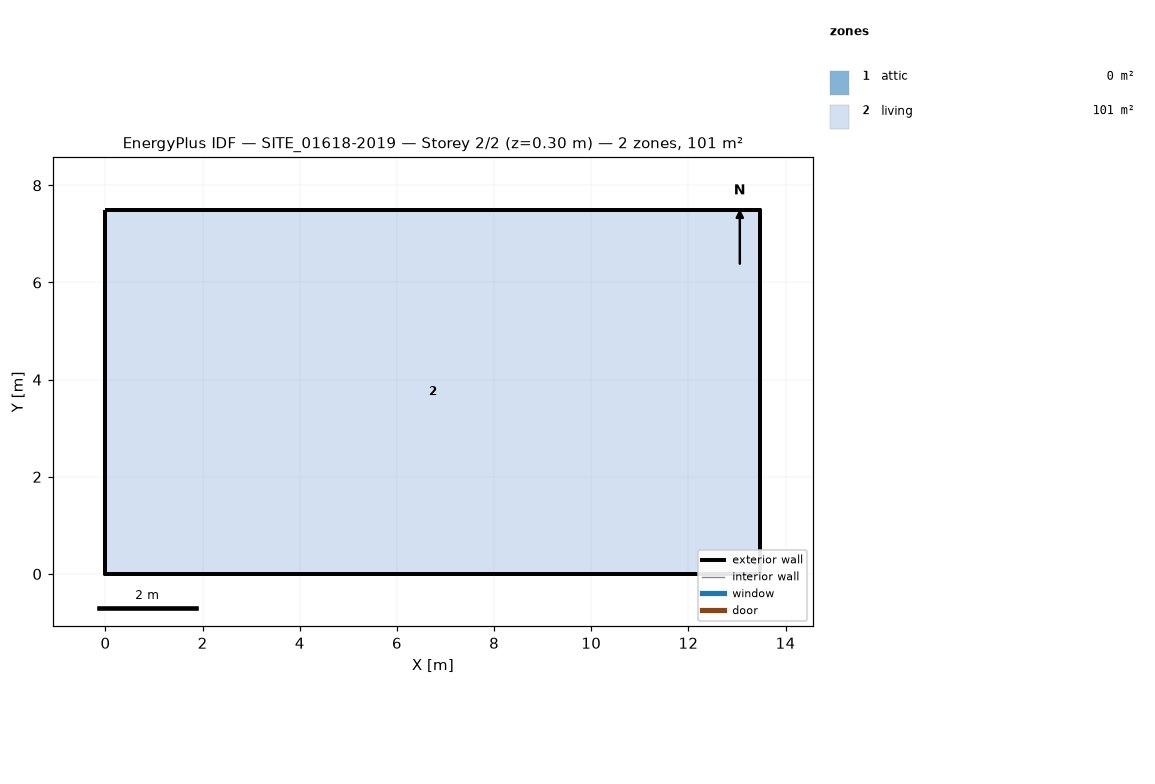
=== STOREY PLAN SPEC (per zone: floor XY polygon, exterior-wall plan segments, windows/doors) ===
zone 1: attic  (0.0 m²)
  exterior wall: (13.48, 0.00) – (13.48, 7.50) – (13.48, 3.75)  [11.2 m]
  exterior wall: (0.00, 7.50) – (0.00, 0.00) – (0.00, 3.75)  [11.2 m]
zone 2: living  (101.1 m²)
  floor: (0.00, 0.00) (0.00, 7.50) (13.48, 7.50) (13.48, 0.00)
  exterior wall: (0.00, 0.00) – (13.48, 0.00)  [13.5 m]
  exterior wall: (13.48, 0.00) – (13.48, 7.50)  [7.5 m]
  exterior wall: (13.48, 7.50) – (0.00, 7.50)  [13.5 m]
  exterior wall: (0.00, 7.50) – (0.00, 0.00)  [7.5 m]

=== DERIVED (storey summary) ===
Building: SITE_01618-2019
Storey: 2 of 2  (floor level z = 0.30 m)
Storey gross floor area: 101.1 m²
Zones on this storey: 2
  - attic: floor 0.0 m²; exterior wall 22.5 m (9.4 m²); WWR 0.0%
  - living: floor 101.1 m²; exterior wall 42.0 m (234.5 m²); WWR 0.0%
Zone adjacency: (none detected)